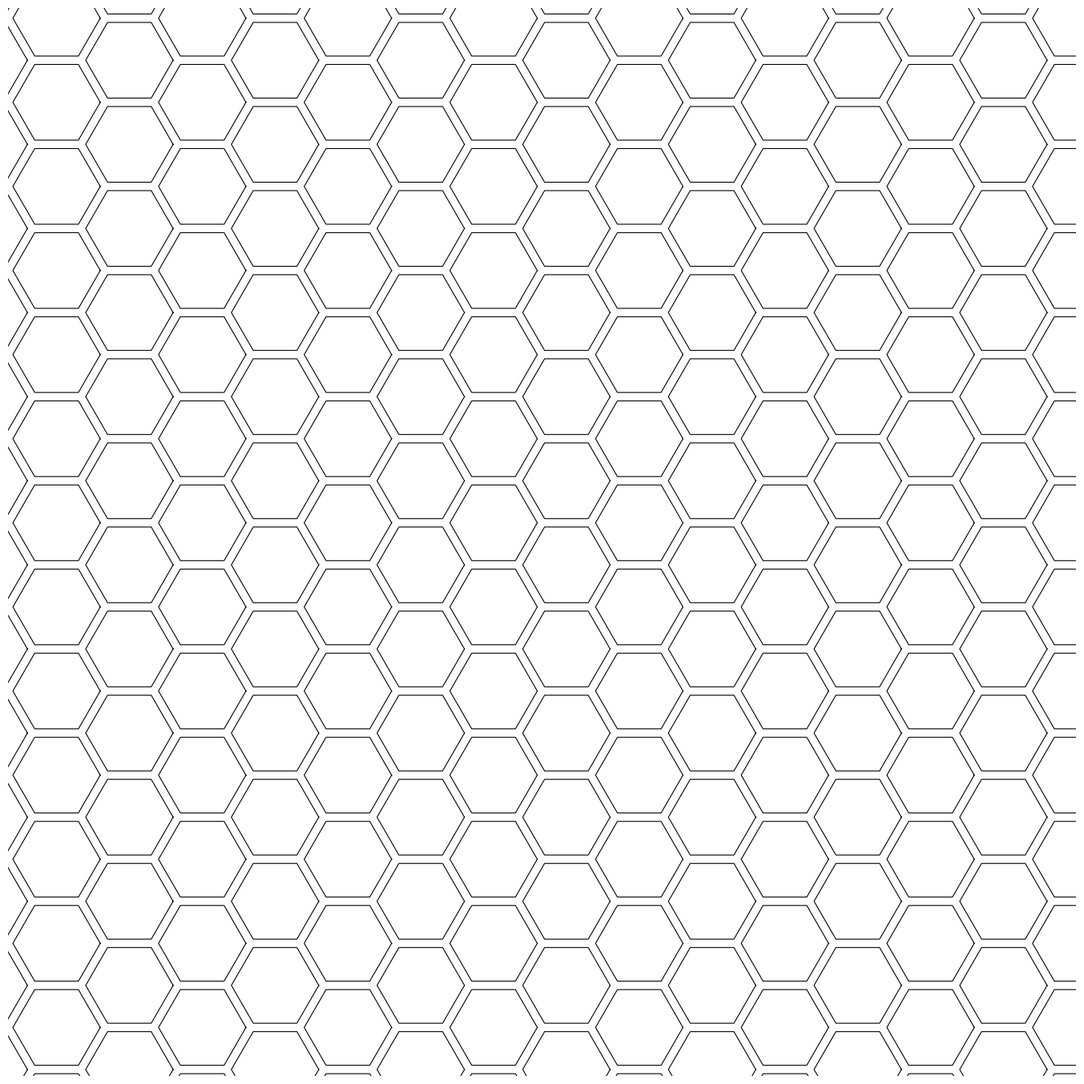

Write the Python code that produced this figure.
import numpy as np
import matplotlib.pyplot as plt
from pathlib import Path
from datetime import datetime

SIZE = 4000
DPI = 300
SEED = 42
DATE = datetime.now().strftime("%d%m%Y")

JPG_DIR = Path("output/jpg")
SVG_DIR = Path("output/svg")
JPG_DIR.mkdir(parents=True, exist_ok=True)
SVG_DIR.mkdir(parents=True, exist_ok=True)

np.random.seed(SEED)


def setup_ax():
    fig, ax = plt.subplots(figsize=(SIZE/DPI, SIZE/DPI), dpi=DPI)
    fig.subplots_adjust(left=0, right=1, top=1, bottom=0)
    ax.set_facecolor("white")
    ax.set_xlim(-5, 105)
    ax.set_ylim(-5, 105)
    ax.set_aspect("equal")
    ax.axis("off")
    return fig, ax


def save(fig, name):
    jpg_path = JPG_DIR / f"{name}_{DATE}.jpg"
    svg_path = SVG_DIR / f"{name}_{DATE}.svg"
    fig.savefig(jpg_path, dpi=DPI, pad_inches=0, facecolor="white")
    fig.savefig(svg_path, format="svg", pad_inches=0, facecolor="white")
    plt.close(fig)
    print(f"Tersimpan: {jpg_path} | {svg_path}")
def hexagonal_grid():
    fig, ax = setup_ax()
    size = 5
    h = size * np.sqrt(3)
    for row in range(-2, 24):
        for col in range(-2, 22):
            x = col * size * 1.5
            y = row * h + (col % 2) * h / 2
            theta = np.linspace(0, 2 * np.pi, 7)
            hex_x = x + size * 0.9 * np.cos(theta)
            hex_y = y + size * 0.9 * np.sin(theta)
            ax.plot(hex_x, hex_y, color="black", linewidth=0.8)
    save(fig, "hexagonal_grid")


if __name__ == "__main__":
    hexagonal_grid()
